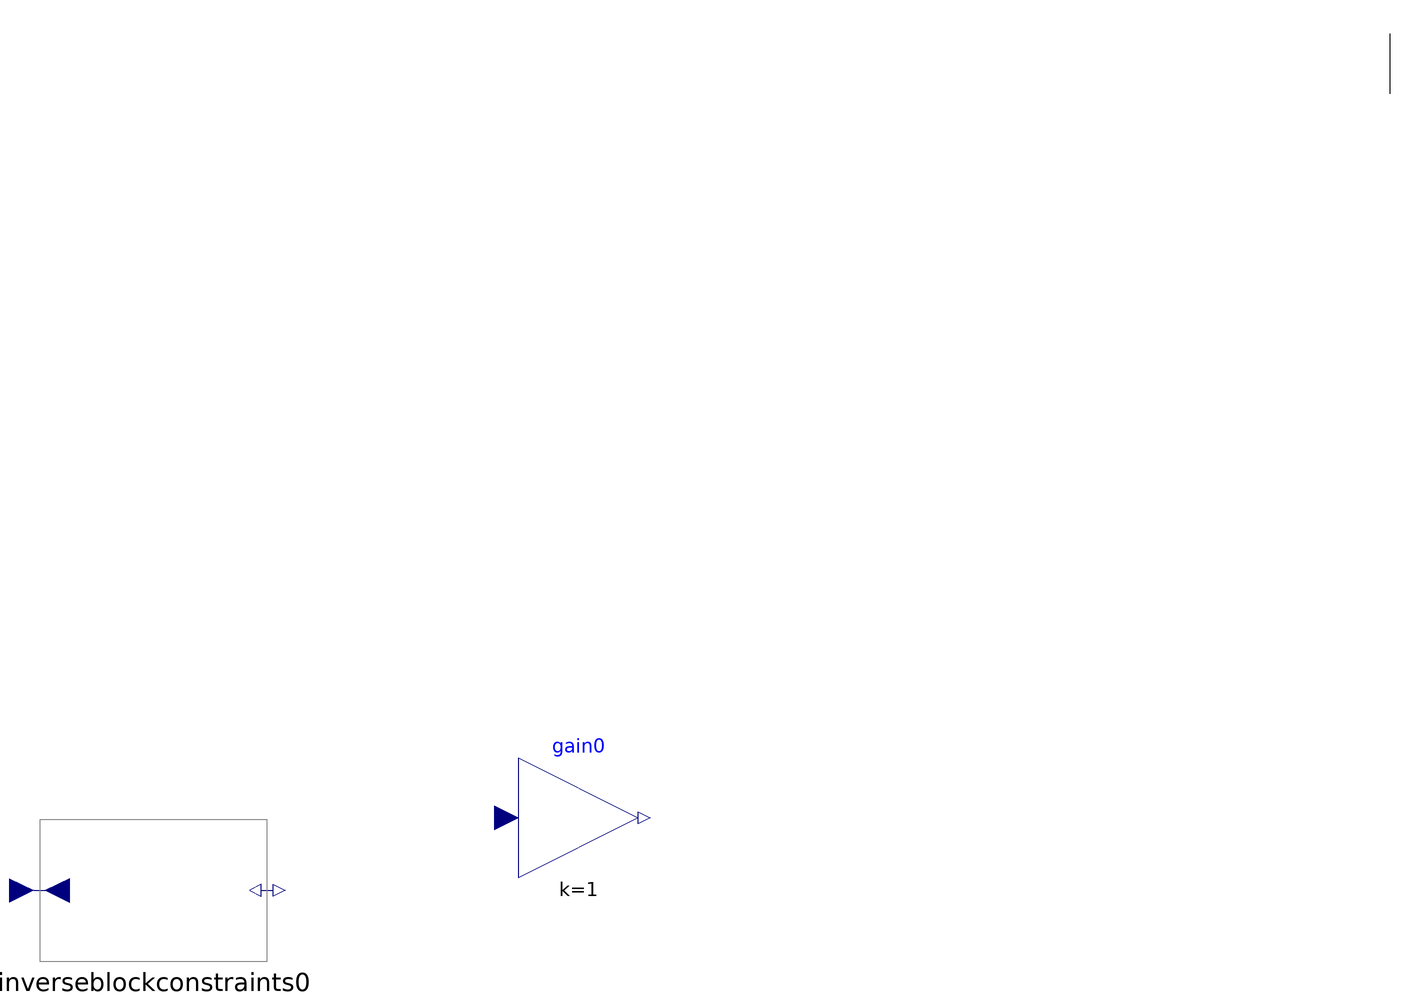

Above is the diagram view of the following Modelica model: its components placed by their Placement annotations and its connect equations drawn as lines.

model MyModel "description string"
Modelica.Blocks.Math.InverseBlockConstraints inverseblockconstraints0 () annotation(Placement(transformation(origin = {-326, -309},
extent = {{-66, -39}, {66, 39}},
rotation = 0) ) );
Modelica.Blocks.Math.Gain gain0 (k = 1) annotation(Placement(transformation(origin = {-92, -269},
extent = {{-33, -33}, {33, 33}},
rotation = 0) ) );
annotation(Icon() ,
Diagram() ,
LinkMap() ,
RunConfigurations() ,
LibFiles = (""));
equation
connect (inverseblockconstraints0.y1, gain0.u)annotation(Line(points = {{355, 130}, {355, 163}}) );
end MyModel;